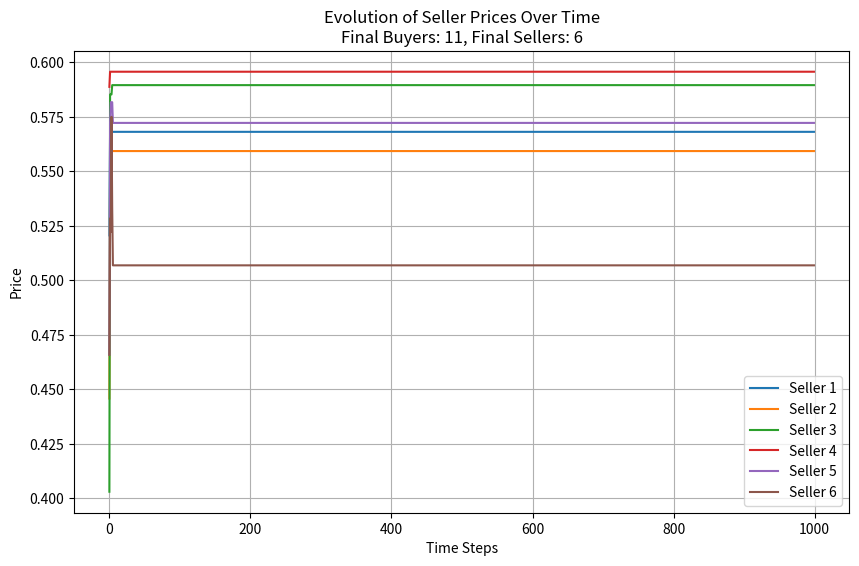

This figure's Python source:
import numpy as np
import matplotlib.pyplot as plt
import networkx as nx  # NetworkX for small-world construction

# Ornstein-Uhlenbeck process parameters
theta_values = [0.1, 0.2, 0.15]     # rate of mean reversion
sigma_r_values = [0.2, 0.3]         # volatility (for OU process)
sigma_noise_values = [0.05, 0.1]    # white noise standard deviation
dt = 0.01        # time step
num_steps = 1000  # number of time steps

# Small-world network creation
def create_small_world(num_buyers, num_sellers, prob=0.3):
    """Creates a small-world network where buyers bid on a subset of sellers."""
    G = nx.watts_strogatz_graph(num_buyers, num_sellers // 2, prob)
    adjacency_matrix = nx.to_numpy_array(G)
    return adjacency_matrix

# Function to update the small-world network when buyers or sellers are added
def update_network(network, num_buyers, num_sellers):
    """Expands the network dynamically when new buyers or sellers are added."""
    new_network = np.zeros((num_buyers, num_sellers))
    min_rows = min(num_buyers, network.shape[0])
    min_cols = min(num_sellers, network.shape[1])
    
    # Copy the existing connections to the new network
    new_network[:min_rows, :min_cols] = network[:min_rows, :min_cols]
    
    # Create new connections for the added buyers or sellers
    for buyer in range(min_rows, num_buyers):
        for seller in range(min_cols, num_sellers):
            new_network[buyer, seller] = np.random.binomial(1, 0.3)
    
    return new_network

# Ornstein-Uhlenbeck process for adjusting supply-demand ratio
def ou_process_ratio(current_ratio, theta, mu, sigma, dt):
    """Ornstein-Uhlenbeck process to model mean-reverting dynamics of the ratio of buyers to sellers."""
    return current_ratio + theta * (mu - current_ratio) * dt + sigma * np.sqrt(dt) * np.random.randn()

# Function to simulate the auction process with seller price evolution based on buyer bids and noise
def simulate_market_with_evolving_prices(num_steps, theta, mu_ratio, sigma_r, sigma_noise, dt, initial_prices, buyer_bids, buyer_memory, 
                               initial_num_sellers, initial_num_buyers, equilibrium_ratio=1.0):
    prices_over_time = np.zeros((initial_num_sellers, num_steps))
    prices_over_time[:, 0] = initial_prices
    seller_labels = [f"Seller {i+1}" for i in range(initial_num_sellers)]

    # Initial number of buyers and sellers
    current_num_buyers = initial_num_buyers
    current_num_sellers = initial_num_sellers

    # Current ratio of buyers to sellers
    current_ratio = current_num_buyers / current_num_sellers

    # Create the small-world network
    network = create_small_world(current_num_buyers, current_num_sellers)

    for t in range(1, num_steps):
        # Adjust seller prices based on connected buyer bids and white noise
        for seller in range(current_num_sellers):
            # Get the bids from connected buyers
            connected_buyer_bids = buyer_bids[network[:, seller] == 1, seller]
            
            # If there are any connected buyers, adjust seller price based on the average bid
            if len(connected_buyer_bids) > 0:
                average_bid = np.mean(connected_buyer_bids)
            else:
                average_bid = 0  # No connected buyers, no adjustment from bids
            
            # Adjust price based on bids and white noise
            prices_over_time[seller, t] = prices_over_time[seller, t-1] + (average_bid - prices_over_time[seller, t-1]) * 0.5 + np.random.normal(0, sigma_noise)

        # Buyers adjust their bids adaptively with memory of previous adjustments
        for buyer in range(current_num_buyers):
            for seller in range(current_num_sellers):
                if network[buyer, seller] == 1:
                    noise = np.random.normal(0, sigma_noise)
                    buyer_bids[buyer, seller] = max(0, buyer_bids[buyer, seller] + buyer_memory[buyer, seller] + noise)
                    buyer_memory[buyer, seller] = 0.5 * (buyer_bids[buyer, seller] - prices_over_time[seller, t-1])

        # For each seller, determine the second price (second-highest bid)
        for seller in range(current_num_sellers):
            bids_for_seller = buyer_bids[:, seller]
            sorted_bids = np.sort(bids_for_seller)[::-1]  # Sort bids in descending order
            if len(sorted_bids) > 1:
                # Second price auction: winning price is the second-highest bid
                prices_over_time[seller, t] = sorted_bids[1]

    return prices_over_time, seller_labels, current_num_buyers, current_num_sellers

# Running the simulation once with evolving seller prices based on connected buyer bids and noise
theta = np.random.choice(theta_values)
mu_ratio = np.random.uniform(0.8, 1.2)  # Mean ratio of buyers to sellers around equilibrium
sigma_r = np.random.choice(sigma_r_values)
sigma_noise = np.random.choice(sigma_noise_values)
initial_num_sellers = np.random.choice([5, 6, 7])
initial_num_buyers = np.random.randint(10, 15)  # Initial number of buyers is slightly random

# Initial prices and bids
initial_prices = np.random.uniform(0.4, 0.6, initial_num_sellers)
buyer_bids = np.random.uniform(0.3, 0.6, (initial_num_buyers, initial_num_sellers))
buyer_memory = np.zeros((initial_num_buyers, initial_num_sellers))  # Flash memory to remember past bid adjustments

# Set the equilibrium ratio
equilibrium_ratio = 1.0  # Balance point where number of buyers and sellers should converge

# Run the simulation
prices_over_time, seller_labels, final_num_buyers, final_num_sellers = simulate_market_with_evolving_prices(
    num_steps, theta, mu_ratio, sigma_r, sigma_noise, dt, initial_prices, buyer_bids, buyer_memory, 
    initial_num_sellers, initial_num_buyers, equilibrium_ratio
)

# Plotting the output
plt.figure(figsize=(10, 6))
for seller in range(prices_over_time.shape[0]):
    plt.plot(prices_over_time[seller, :], label=seller_labels[seller])

plt.title(f'Evolution of Seller Prices Over Time\nFinal Buyers: {final_num_buyers}, Final Sellers: {final_num_sellers}')
plt.xlabel('Time Steps')
plt.ylabel('Price')
plt.legend()
plt.grid(True)
plt.show()
